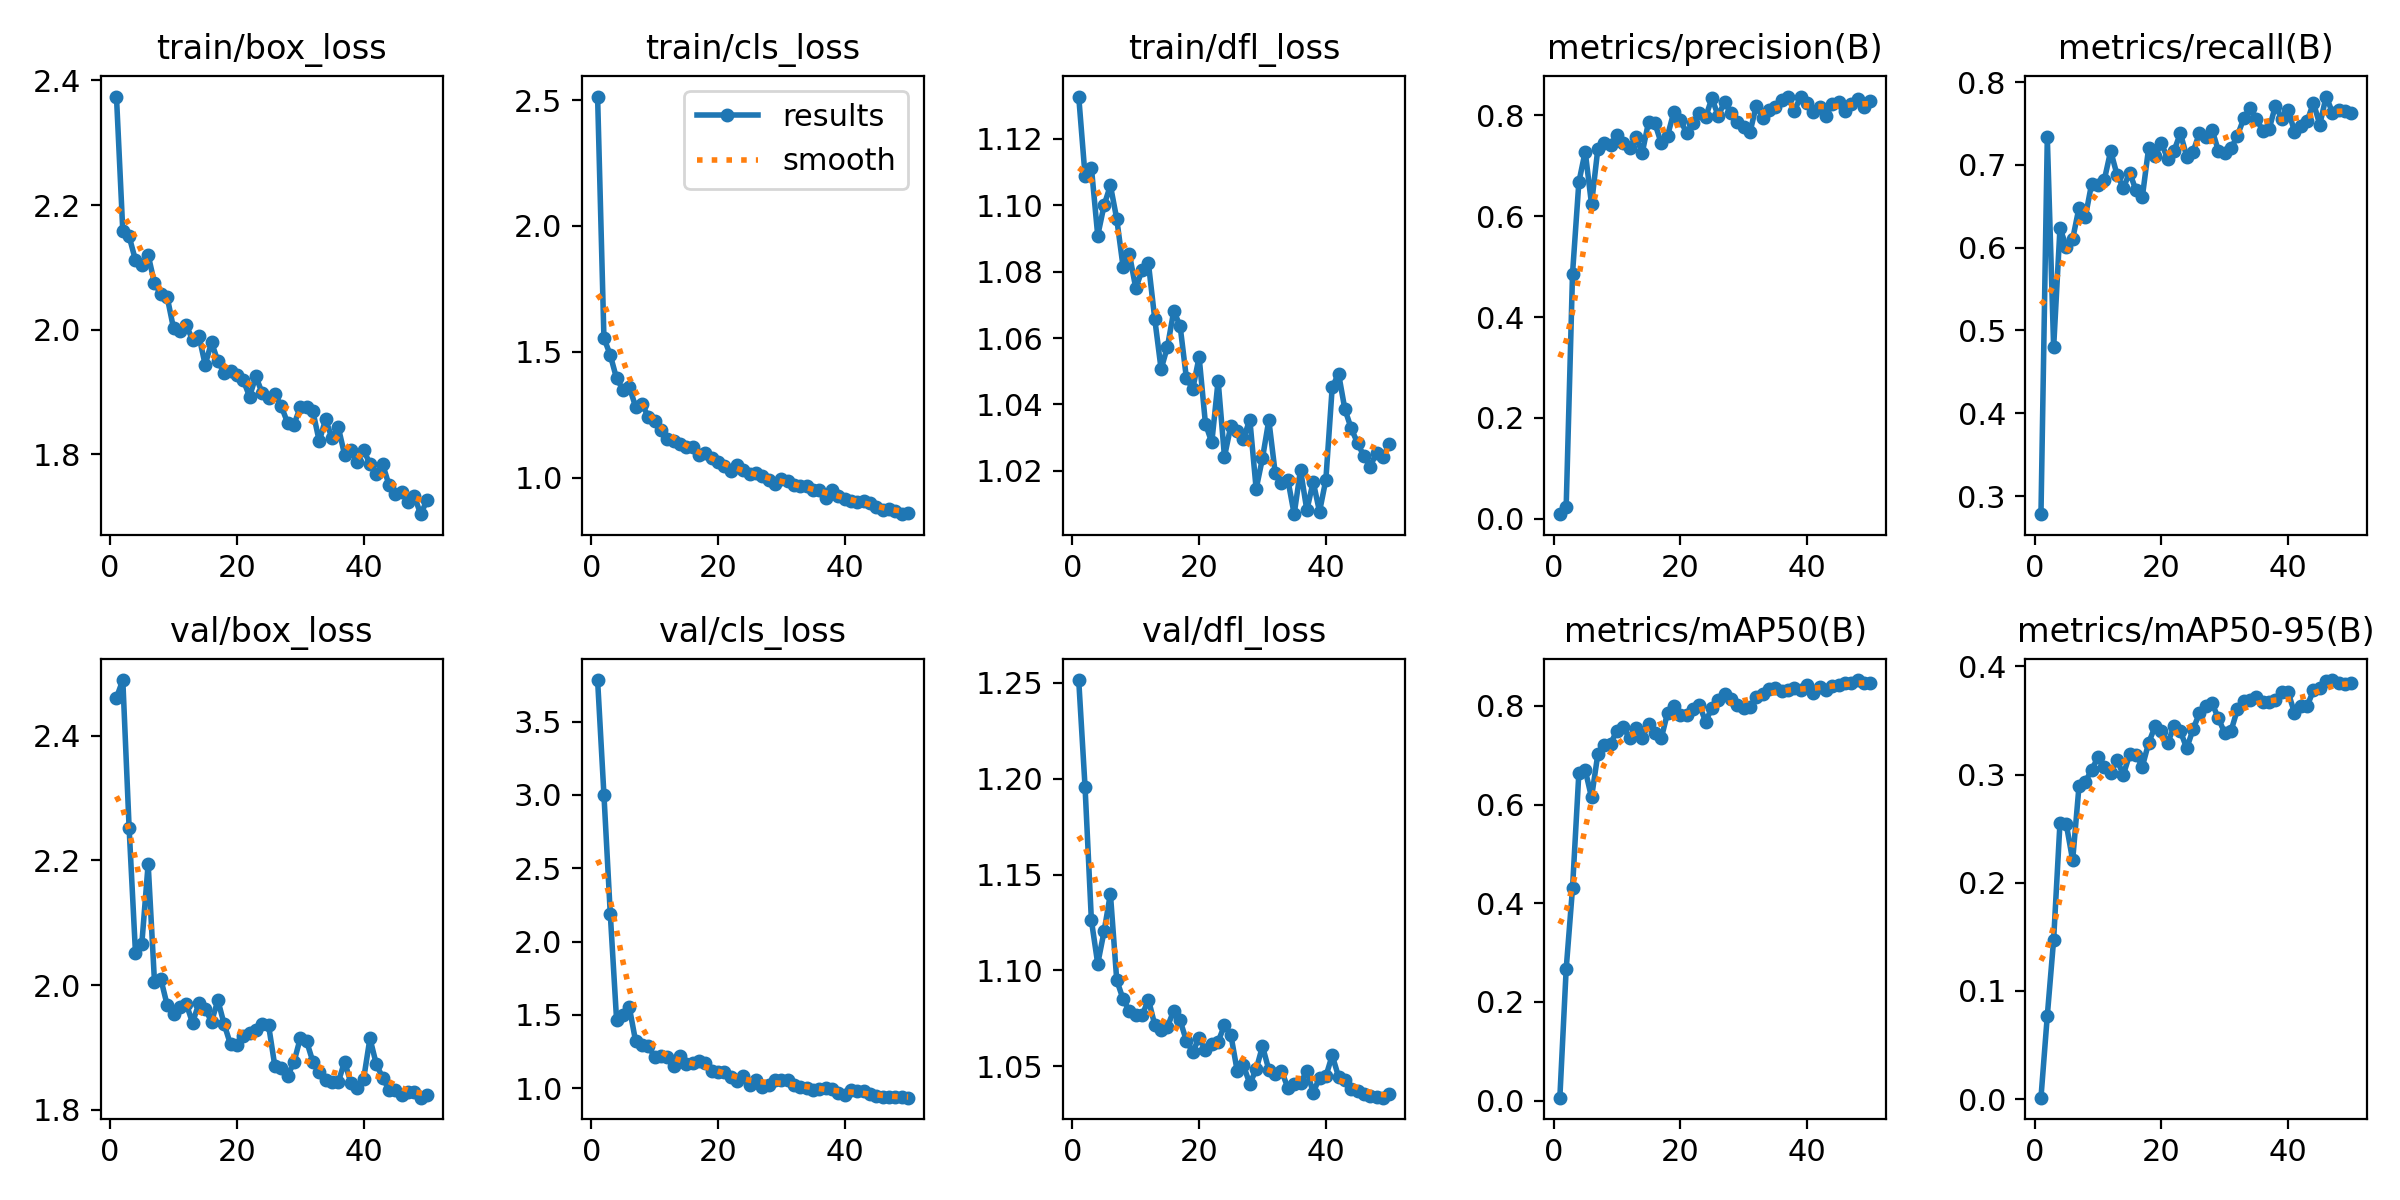

Data behind this chart, as committed beside it:
epoch, time, train/box_loss, train/cls_loss, train/dfl_loss, metrics/precision(B), metrics/recall(B), metrics/mAP50(B), metrics/mAP50-95(B), val/box_loss, val/cls_loss, val/dfl_loss, lr/pg0, lr/pg1, lr/pg2
1, 140.5, 2.374, 2.514, 1.133, 0.00907, 0.2781, 0.00587, 0.00135, 2.461, 3.784, 1.251, 0.00065, 0.00065, 0.00065
2, 272.3, 2.158, 1.555, 1.109, 0.0239, 0.7331, 0.2667, 0.07719, 2.489, 3.001, 1.196, 0.001291, 0.001291, 0.001291
3, 405.4, 2.15, 1.487, 1.111, 0.4857, 0.4795, 0.4305, 0.1475, 2.251, 2.19, 1.126, 0.001905, 0.001905, 0.001905
4, 529.1, 2.112, 1.394, 1.091, 0.6672, 0.6237, 0.6639, 0.2555, 2.051, 1.463, 1.103, 0.001881, 0.001881, 0.001881
5, 651.6, 2.104, 1.35, 1.1, 0.7281, 0.6012, 0.6703, 0.254, 2.066, 1.497, 1.12, 0.001842, 0.001842, 0.001842
6, 775.3, 2.12, 1.361, 1.106, 0.6239, 0.6104, 0.6145, 0.2208, 2.195, 1.552, 1.14, 0.001802, 0.001802, 0.001802
7, 896.9, 2.075, 1.282, 1.096, 0.734, 0.6483, 0.7026, 0.2893, 2.005, 1.32, 1.095, 0.001762, 0.001762, 0.001762
8, 1018, 2.057, 1.292, 1.081, 0.7444, 0.6371, 0.7199, 0.2934, 2.01, 1.291, 1.085, 0.001723, 0.001723, 0.001723
9, 1139, 2.053, 1.242, 1.085, 0.7415, 0.6774, 0.7231, 0.3045, 1.968, 1.29, 1.079, 0.001683, 0.001683, 0.001683
10, 1261, 2.003, 1.223, 1.075, 0.7605, 0.6753, 0.7498, 0.3161, 1.953, 1.21, 1.077, 0.001644, 0.001644, 0.001644
11, 1381, 1.998, 1.187, 1.08, 0.745, 0.682, 0.7583, 0.3071, 1.965, 1.221, 1.077, 0.001604, 0.001604, 0.001604
12, 1501, 2.007, 1.152, 1.082, 0.7347, 0.7168, 0.7342, 0.3016, 1.97, 1.21, 1.085, 0.001564, 0.001564, 0.001564
13, 1621, 1.984, 1.146, 1.066, 0.7579, 0.6881, 0.7561, 0.3135, 1.939, 1.151, 1.072, 0.001525, 0.001525, 0.001525
14, 1741, 1.991, 1.133, 1.051, 0.7253, 0.6724, 0.7343, 0.2999, 1.97, 1.218, 1.069, 0.001485, 0.001485, 0.001485
15, 1861, 1.944, 1.12, 1.057, 0.7868, 0.6907, 0.7638, 0.3188, 1.962, 1.163, 1.071, 0.001446, 0.001446, 0.001446
16, 1982, 1.98, 1.121, 1.068, 0.7843, 0.6691, 0.7451, 0.3186, 1.941, 1.169, 1.079, 0.001406, 0.001406, 0.001406
17, 2102, 1.949, 1.091, 1.064, 0.7445, 0.6615, 0.7341, 0.3075, 1.976, 1.184, 1.074, 0.001366, 0.001366, 0.001366
18, 2222, 1.931, 1.098, 1.048, 0.7594, 0.7209, 0.7861, 0.3295, 1.937, 1.172, 1.063, 0.001327, 0.001327, 0.001327
19, 2343, 1.933, 1.077, 1.045, 0.8072, 0.7106, 0.7992, 0.3445, 1.905, 1.115, 1.058, 0.001287, 0.001287, 0.001287
20, 2463, 1.927, 1.06, 1.054, 0.7913, 0.726, 0.7813, 0.3402, 1.903, 1.11, 1.065, 0.001248, 0.001248, 0.001248
21, 2586, 1.919, 1.047, 1.034, 0.7648, 0.7076, 0.7821, 0.3294, 1.918, 1.11, 1.059, 0.001208, 0.001208, 0.001208
22, 2707, 1.893, 1.025, 1.029, 0.7842, 0.717, 0.7928, 0.3446, 1.923, 1.077, 1.062, 0.001168, 0.001168, 0.001168
23, 2828, 1.925, 1.049, 1.047, 0.8045, 0.7382, 0.8024, 0.3402, 1.927, 1.051, 1.063, 0.001129, 0.001129, 0.001129
24, 2949, 1.898, 1.03, 1.024, 0.796, 0.7101, 0.7683, 0.3244, 1.938, 1.083, 1.071, 0.001089, 0.001089, 0.001089
25, 3069, 1.89, 1.012, 1.034, 0.834, 0.7157, 0.7958, 0.3419, 1.936, 1.021, 1.067, 0.00105, 0.00105, 0.00105
26, 3190, 1.897, 1.017, 1.032, 0.7983, 0.7382, 0.812, 0.3567, 1.87, 1.054, 1.048, 0.00101, 0.00101, 0.00101
27, 3311, 1.878, 1.005, 1.03, 0.8273, 0.7341, 0.8244, 0.3636, 1.866, 1.004, 1.05, 0.0009704, 0.0009704, 0.0009704
28, 3432, 1.851, 0.9922, 1.035, 0.8041, 0.7427, 0.8143, 0.3661, 1.854, 1.022, 1.041, 0.0009308, 0.0009308, 0.0009308
29, 3553, 1.848, 0.9751, 1.015, 0.7863, 0.7168, 0.8028, 0.352, 1.876, 1.053, 1.048, 0.0008912, 0.0008912, 0.0008912
30, 3673, 1.875, 0.9944, 1.024, 0.7775, 0.7147, 0.795, 0.3385, 1.915, 1.058, 1.06, 0.0008516, 0.0008516, 0.0008516
31, 3794, 1.876, 0.9858, 1.035, 0.7661, 0.7199, 0.7977, 0.3406, 1.91, 1.056, 1.048, 0.000812, 0.000812, 0.000812
32, 3915, 1.869, 0.9715, 1.019, 0.8191, 0.7352, 0.8191, 0.3603, 1.877, 1.022, 1.046, 0.0007724, 0.0007724, 0.0007724
33, 4036, 1.821, 0.9663, 1.016, 0.7956, 0.7561, 0.8235, 0.3683, 1.86, 1.011, 1.048, 0.0007328, 0.0007328, 0.0007328
34, 4155, 1.856, 0.9648, 1.017, 0.8113, 0.7692, 0.8338, 0.3687, 1.848, 1.004, 1.039, 0.0006932, 0.0006932, 0.0006932
35, 4275, 1.826, 0.9499, 1.007, 0.817, 0.7556, 0.8361, 0.372, 1.845, 0.9886, 1.041, 0.0006536, 0.0006536, 0.0006536
36, 4397, 1.844, 0.9524, 1.02, 0.8303, 0.7413, 0.8306, 0.3673, 1.844, 0.9943, 1.041, 0.000614, 0.000614, 0.000614
37, 4518, 1.799, 0.9195, 1.008, 0.8356, 0.743, 0.8315, 0.3671, 1.877, 0.9994, 1.048, 0.0005744, 0.0005744, 0.0005744
38, 4639, 1.807, 0.9516, 1.017, 0.8083, 0.7717, 0.8369, 0.3687, 1.843, 0.9948, 1.036, 0.0005348, 0.0005348, 0.0005348
39, 4760, 1.788, 0.9286, 1.008, 0.8371, 0.7556, 0.8329, 0.3768, 1.835, 0.9649, 1.044, 0.0004952, 0.0004952, 0.0004952
40, 4880, 1.808, 0.9151, 1.017, 0.8244, 0.7669, 0.8417, 0.3763, 1.849, 0.9541, 1.045, 0.0004556, 0.0004556, 0.0004556
41, 4998, 1.784, 0.9058, 1.045, 0.8058, 0.7403, 0.8272, 0.3573, 1.914, 0.9865, 1.056, 0.000416, 0.000416, 0.000416
42, 5116, 1.769, 0.9023, 1.049, 0.8168, 0.7475, 0.839, 0.3637, 1.873, 0.9791, 1.045, 0.0003764, 0.0003764, 0.0003764
43, 5233, 1.784, 0.9072, 1.039, 0.7992, 0.7527, 0.8315, 0.3635, 1.851, 0.9782, 1.043, 0.0003368, 0.0003368, 0.0003368
44, 5350, 1.751, 0.8976, 1.033, 0.8226, 0.7751, 0.8399, 0.3778, 1.832, 0.961, 1.038, 0.0002972, 0.0002972, 0.0002972
45, 5469, 1.736, 0.8844, 1.028, 0.8264, 0.7485, 0.8429, 0.3805, 1.831, 0.9429, 1.037, 0.0002576, 0.0002576, 0.0002576
46, 5587, 1.74, 0.8711, 1.024, 0.8079, 0.7825, 0.8465, 0.3865, 1.823, 0.9416, 1.035, 0.000218, 0.000218, 0.000218
47, 5705, 1.724, 0.8737, 1.021, 0.8226, 0.7633, 0.846, 0.3875, 1.829, 0.941, 1.035, 0.0001784, 0.0001784, 0.0001784
48, 5822, 1.734, 0.8668, 1.025, 0.8315, 0.7667, 0.8525, 0.3846, 1.829, 0.9391, 1.034, 0.0001388, 0.0001388, 0.0001388
49, 5940, 1.704, 0.8548, 1.024, 0.8173, 0.7648, 0.8472, 0.3835, 1.819, 0.9362, 1.034, 9.92e-05, 9.92e-05, 9.92e-05
50, 6057, 1.726, 0.86, 1.028, 0.8289, 0.7626, 0.8465, 0.385, 1.824, 0.9346, 1.036, 5.96e-05, 5.96e-05, 5.96e-05
